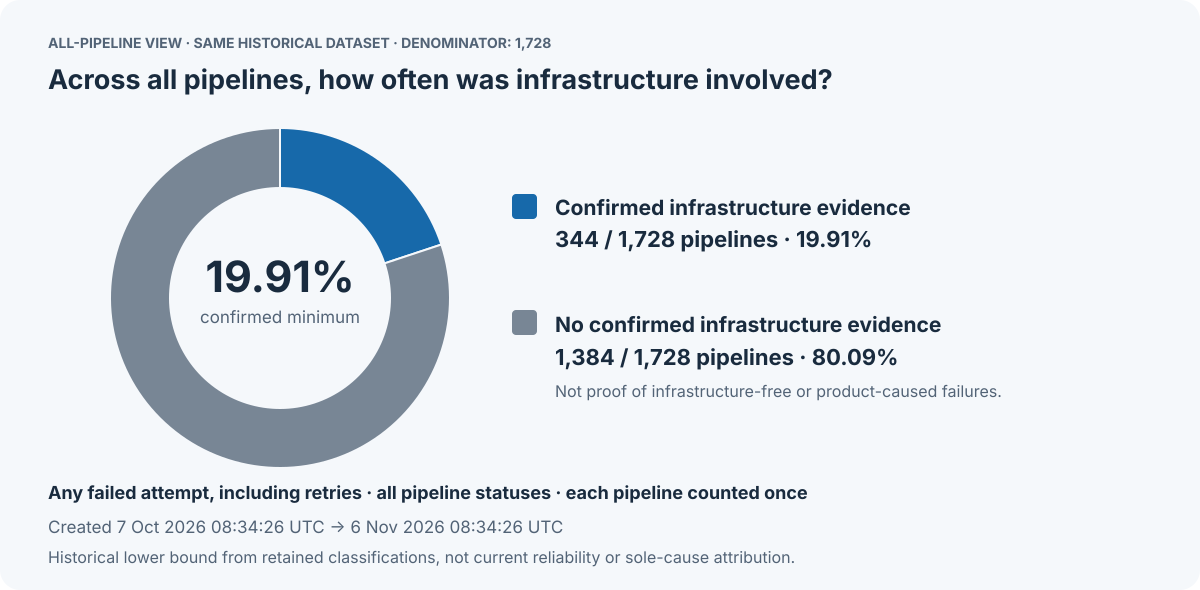

The table this chart was drawn from, first rows:
category, distinct_pipelines, denominator_pipelines, percentage, scope
Confirmed infrastructure-affected, 344, 1728, 19.91, Across ALL 1728 pipelines in the same hi…
No confirmed infrastructure evidence, 1384, 1728, 80.09, Not proof of infrastructure-free runs or…
